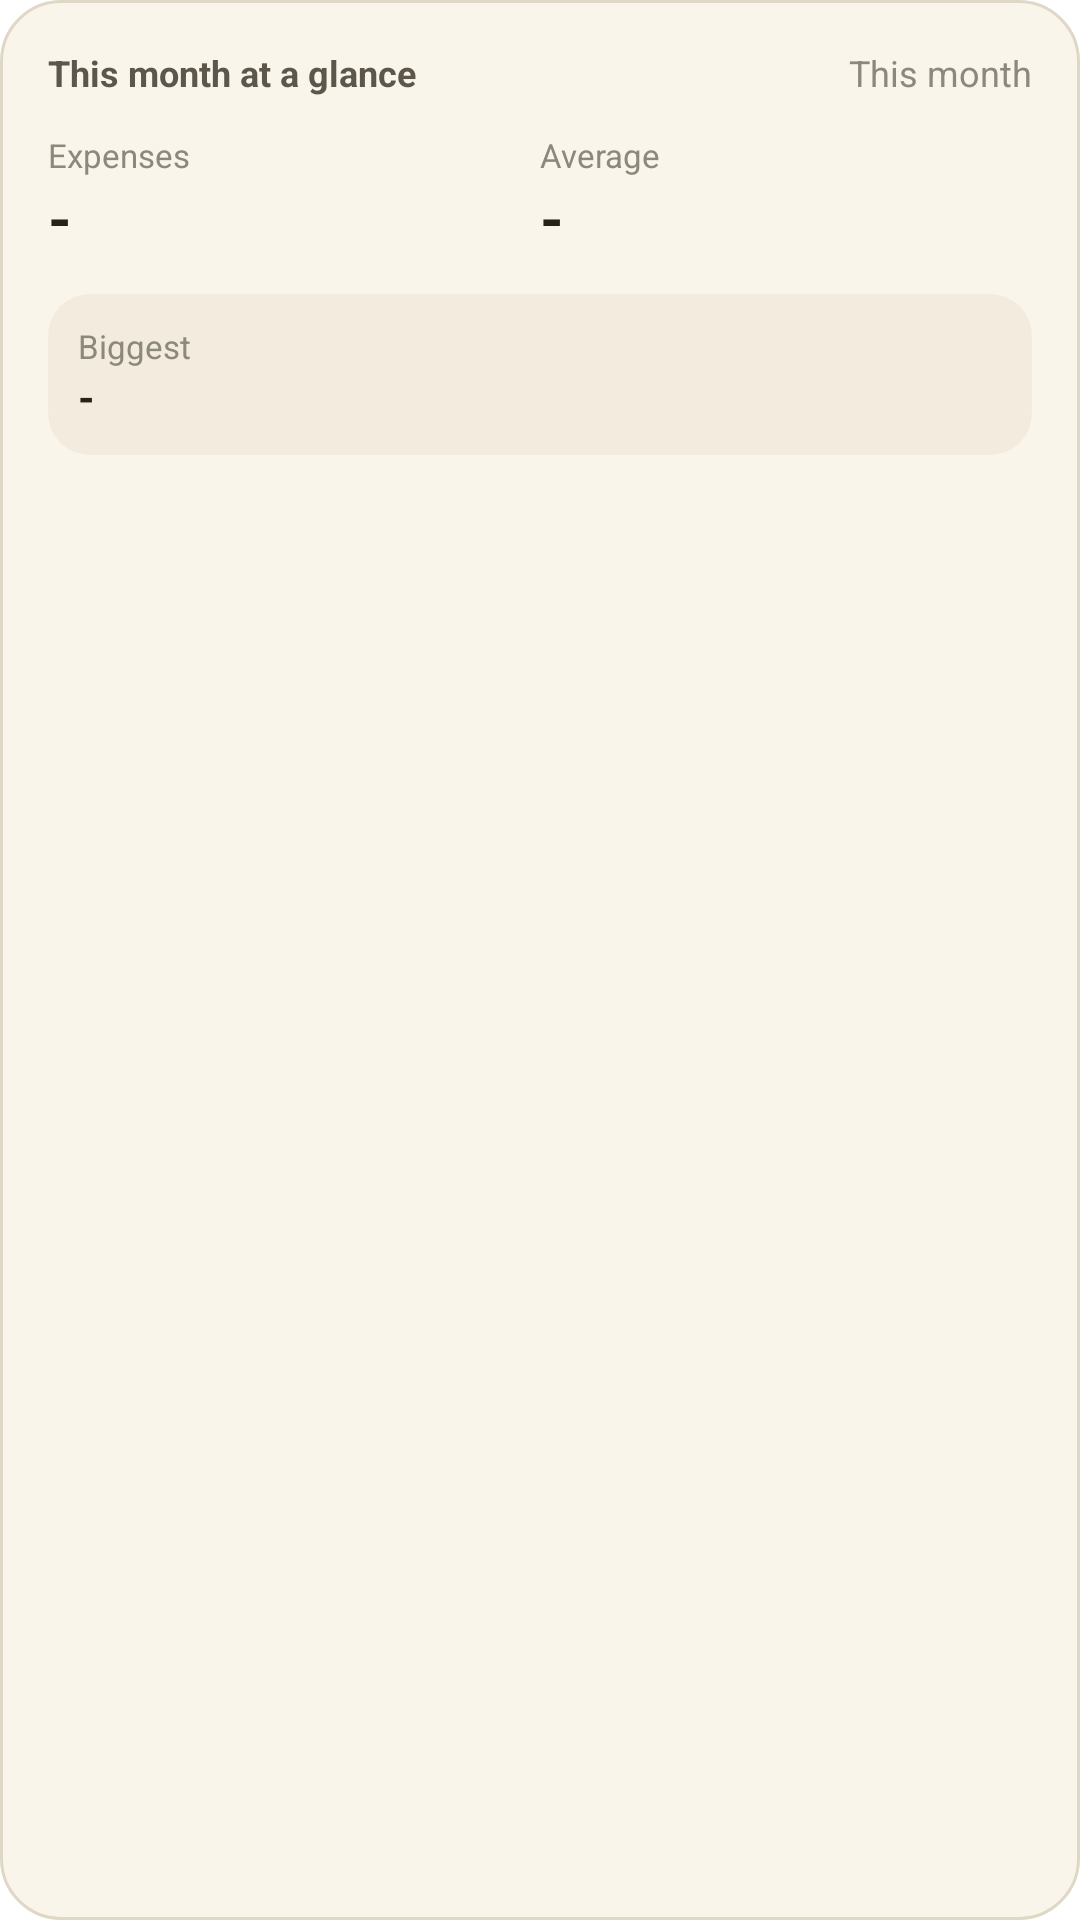

Write the Android layout XML for this screen, with the resource values it uses.
<!-- AndroidManifest.xml: fallback theme Theme.MaterialComponents.DayNight.NoActionBar -->
<!-- res/layout/widget_glance.xml -->
<?xml version="1.0" encoding="utf-8"?>
<LinearLayout xmlns:android="http://schemas.android.com/apk/res/android"
    android:id="@+id/widget_root"
    android:layout_width="match_parent"
    android:layout_height="match_parent"
    android:orientation="vertical"
    android:background="@drawable/widget_background"
    android:padding="16dp">

    <LinearLayout
        android:layout_width="match_parent"
        android:layout_height="wrap_content"
        android:orientation="horizontal">
        <TextView
            android:layout_width="0dp"
            android:layout_height="wrap_content"
            android:layout_weight="1"
            android:textColor="@color/widget_ink_soft"
            android:textSize="12sp"
            android:textStyle="bold"
            android:text="@string/widget_glance_title" />
        <TextView
            android:id="@+id/month_label"
            android:layout_width="wrap_content"
            android:layout_height="wrap_content"
            android:textColor="@color/widget_ink_faint"
            android:textSize="12sp"
            android:text="@string/widget_this_month" />
    </LinearLayout>

    <LinearLayout
        android:layout_width="match_parent"
        android:layout_height="wrap_content"
        android:layout_marginTop="12dp"
        android:orientation="horizontal"
        android:baselineAligned="false">
        <LinearLayout
            android:layout_width="0dp"
            android:layout_height="wrap_content"
            android:layout_weight="1"
            android:orientation="vertical">
            <TextView
                android:layout_width="wrap_content"
                android:layout_height="wrap_content"
                android:textColor="@color/widget_ink_faint"
                android:textSize="11sp"
                android:text="@string/widget_count" />
            <TextView
                android:id="@+id/count_value"
                android:layout_width="wrap_content"
                android:layout_height="wrap_content"
                android:textColor="@color/widget_ink"
                android:textSize="20sp"
                android:textStyle="bold"
                android:text="@string/widget_placeholder" />
        </LinearLayout>
        <LinearLayout
            android:layout_width="0dp"
            android:layout_height="wrap_content"
            android:layout_weight="1"
            android:orientation="vertical">
            <TextView
                android:layout_width="wrap_content"
                android:layout_height="wrap_content"
                android:textColor="@color/widget_ink_faint"
                android:textSize="11sp"
                android:text="@string/widget_average" />
            <TextView
                android:id="@+id/average_value"
                android:layout_width="wrap_content"
                android:layout_height="wrap_content"
                android:textColor="@color/widget_ink"
                android:textSize="20sp"
                android:textStyle="bold"
                android:maxLines="1"
                android:ellipsize="end"
                android:text="@string/widget_placeholder" />
        </LinearLayout>
    </LinearLayout>

    <LinearLayout
        android:layout_width="match_parent"
        android:layout_height="wrap_content"
        android:layout_marginTop="12dp"
        android:orientation="horizontal"
        android:background="@drawable/widget_card_bg"
        android:padding="10dp">
        <LinearLayout
            android:layout_width="0dp"
            android:layout_height="wrap_content"
            android:layout_weight="1"
            android:orientation="vertical">
            <TextView
                android:layout_width="wrap_content"
                android:layout_height="wrap_content"
                android:textColor="@color/widget_ink_faint"
                android:textSize="11sp"
                android:text="@string/widget_biggest" />
            <TextView
                android:id="@+id/biggest_name"
                android:layout_width="match_parent"
                android:layout_height="wrap_content"
                android:textColor="@color/widget_ink"
                android:textSize="14sp"
                android:textStyle="bold"
                android:maxLines="1"
                android:ellipsize="end"
                android:text="@string/widget_placeholder" />
        </LinearLayout>
        <TextView
            android:id="@+id/biggest_amount"
            android:layout_width="wrap_content"
            android:layout_height="wrap_content"
            android:layout_marginStart="8dp"
            android:layout_gravity="center_vertical"
            android:textColor="@color/widget_negative"
            android:textSize="15sp"
            android:textStyle="bold"
            android:text="" />
    </LinearLayout>
</LinearLayout>
<!-- resources referenced by this layout -->
<resources>
  <color name="widget_ink">#262219</color>
  <color name="widget_ink_faint">#8C887C</color>
  <color name="widget_ink_soft">#5C574A</color>
  <color name="widget_negative">#A8574B</color>
  <!-- drawable widget_background (drawable) -->
  <?xml version="1.0" encoding="utf-8"?>
  <shape xmlns:android="http://schemas.android.com/apk/res/android"
      android:shape="rectangle">
      <solid android:color="@color/widget_paper" />
      <corners android:radius="20dp" />
      <stroke android:width="1dp" android:color="@color/widget_border" />
  </shape>
  <!-- drawable widget_card_bg (drawable) -->
  <?xml version="1.0" encoding="utf-8"?>
  <shape xmlns:android="http://schemas.android.com/apk/res/android"
      android:shape="rectangle">
      <solid android:color="@color/widget_paper_alt" />
      <corners android:radius="14dp" />
  </shape>
  <string name="widget_average">Average</string>
  <string name="widget_biggest">Biggest</string>
  <string name="widget_count">Expenses</string>
  <string name="widget_glance_title">This month at a glance</string>
  <string name="widget_placeholder">-</string>
  <string name="widget_this_month">This month</string>
  <color name="widget_paper">#FAF5EA</color>
  <color name="widget_border">#E0D8C6</color>
  <color name="widget_paper_alt">#F3ECDE</color>
</resources>
